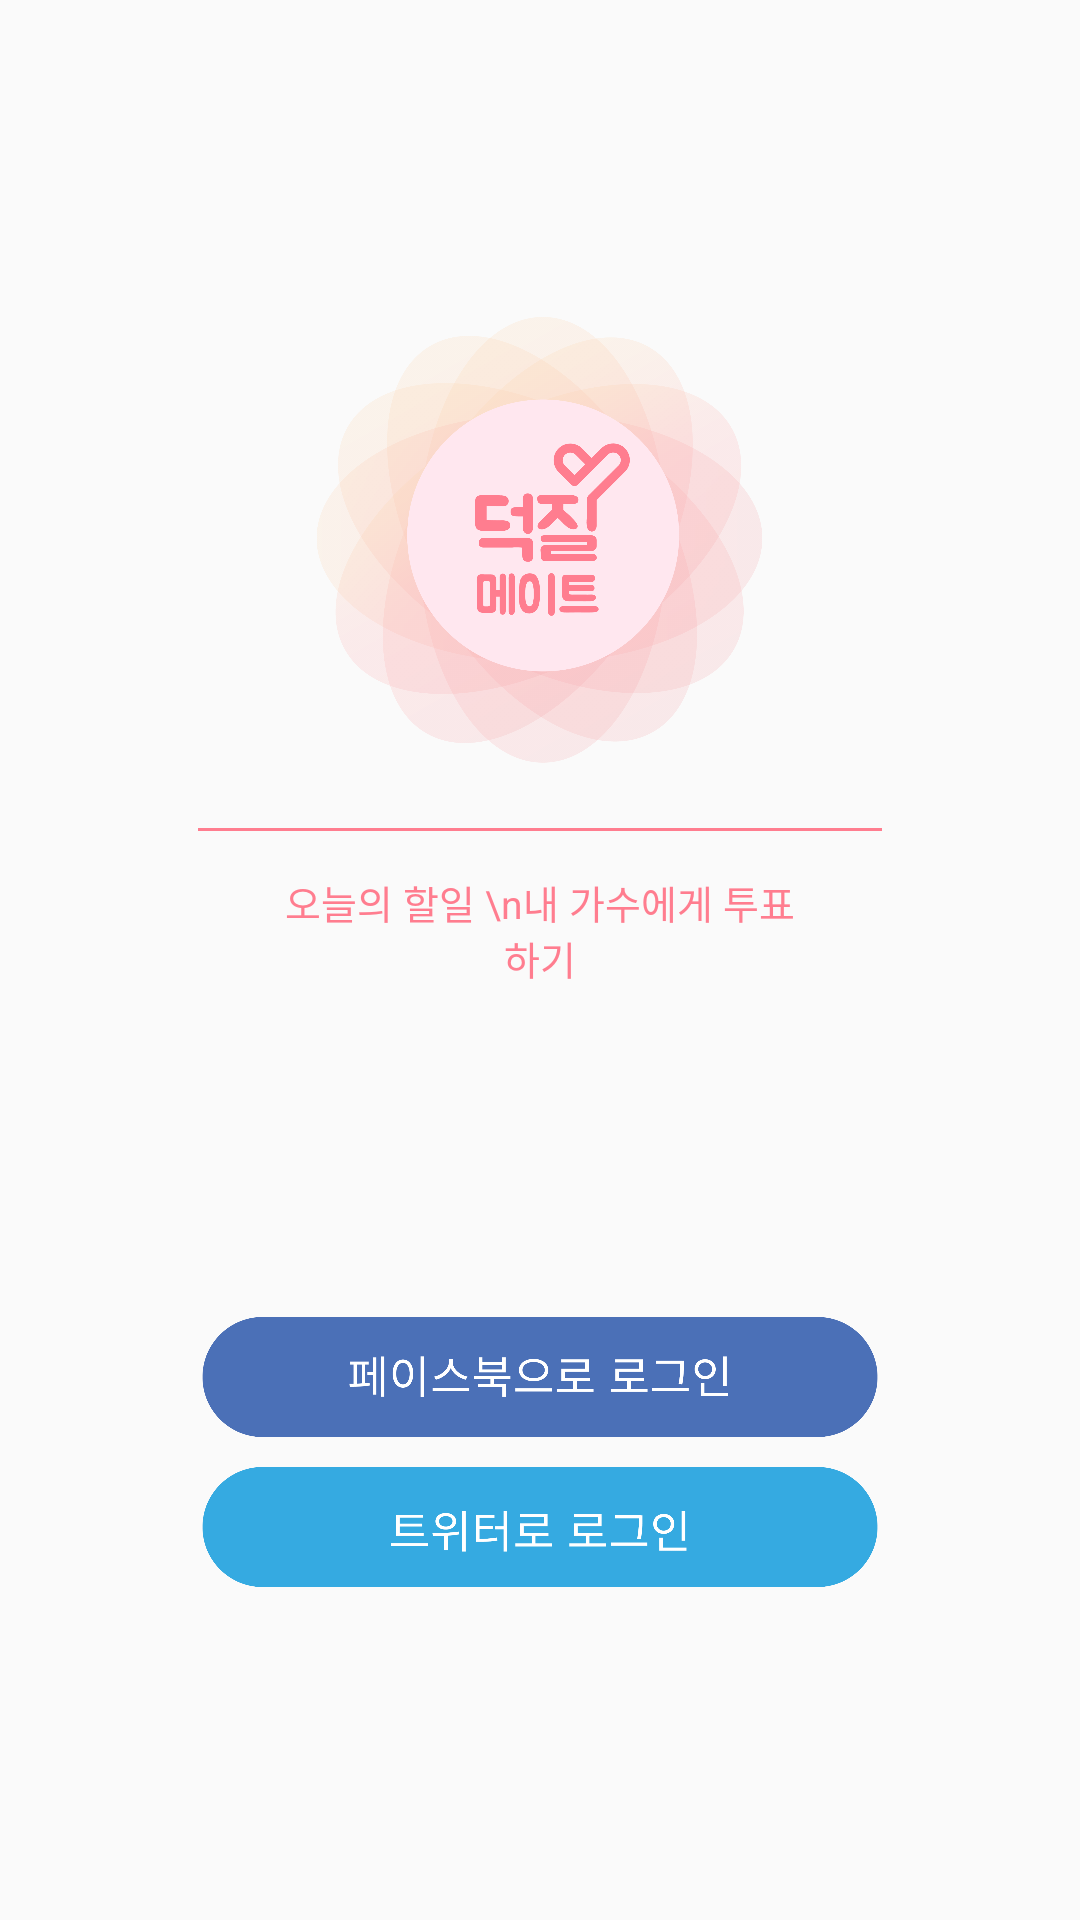

This screen was rendered from an Android layout file. Write that file and the resources it references.
<!-- AndroidManifest.xml: activity theme AppTheme.NoActionBar -->
<!-- res/layout/activity_main.xml -->
<?xml version="1.0" encoding="utf-8"?>
<RelativeLayout xmlns:android="http://schemas.android.com/apk/res/android"
    xmlns:tools="http://schemas.android.com/tools"
    android:id="@+id/activity_main"
    android:layout_width="match_parent"
    android:layout_height="match_parent"
    android:paddingBottom="@dimen/activity_vertical_margin"
    android:paddingLeft="@dimen/activity_horizontal_margin"
    android:paddingRight="@dimen/activity_horizontal_margin"
    android:paddingTop="@dimen/activity_vertical_margin"
    tools:context="com.example.ash.sopt19th_mate.login.MainActivity">


    <ImageView
        android:layout_marginTop="80dp"
        android:layout_width="170dp"
        android:layout_height="180dp"
        android:src="@drawable/login_logo"
        android:layout_centerHorizontal="true"
        android:id="@+id/login_logo_Id"/>
    <View
        android:layout_width="228dp"
        android:layout_height="1dp"
        android:layout_below="@id/login_logo_Id"
        android:layout_centerHorizontal="true"
        android:background="#FF7D8F"
        android:id="@+id/login_line_Id"/>
    <TextView
        android:layout_marginTop="10dp"
        android:layout_width="170dp"
        android:layout_height="46dp"
        android:text="오늘의 할일 \n내 가수에게 투표하기"
        android:gravity="center"
        android:layout_centerHorizontal="true"
        android:textSize="13dp"
        android:textColor="#FF7D8F"
        android:layout_below="@id/login_line_Id"
        />
    <LinearLayout
        android:layout_width="wrap_content"
        android:layout_height="wrap_content"
        android:layout_alignParentBottom="true"
        android:layout_marginBottom="90dp"
        android:orientation="vertical"
        android:layout_centerHorizontal="true">
        <Button
            android:layout_width="240dp"
            android:layout_height="50dp"
            android:id="@+id/login"
            android:layout_below="@+id/twitter_login_button"
            android:layout_centerHorizontal="true"
            android:background="@drawable/login_facebook"
            >
        </Button>

        <Button
            android:layout_width="240dp"
            android:layout_height="50dp"
            android:layout_below="@+id/login"
            android:layout_alignLeft="@+id/login"
            android:layout_alignStart="@+id/login"
            android:id="@+id/login2"
            android:background="@drawable/login_twitter">

        </Button>


    </LinearLayout>


</RelativeLayout>
<!-- resources referenced by this layout -->
<resources>
  <dimen name="activity_horizontal_margin">16dp</dimen>
  <dimen name="activity_vertical_margin">16dp</dimen>
  <!-- drawable login_facebook: png bitmap (drawable-hdpi, 23863 bytes) -->
  <!-- drawable login_logo: png bitmap (drawable, 5776 bytes) -->
  <!-- drawable login_twitter: png bitmap (drawable-hdpi, 17792 bytes) -->
  <style name="AppTheme.NoActionBar">
          <item name="windowActionBar">false</item>
          <item name="windowNoTitle">true</item>
      </style>
</resources>
